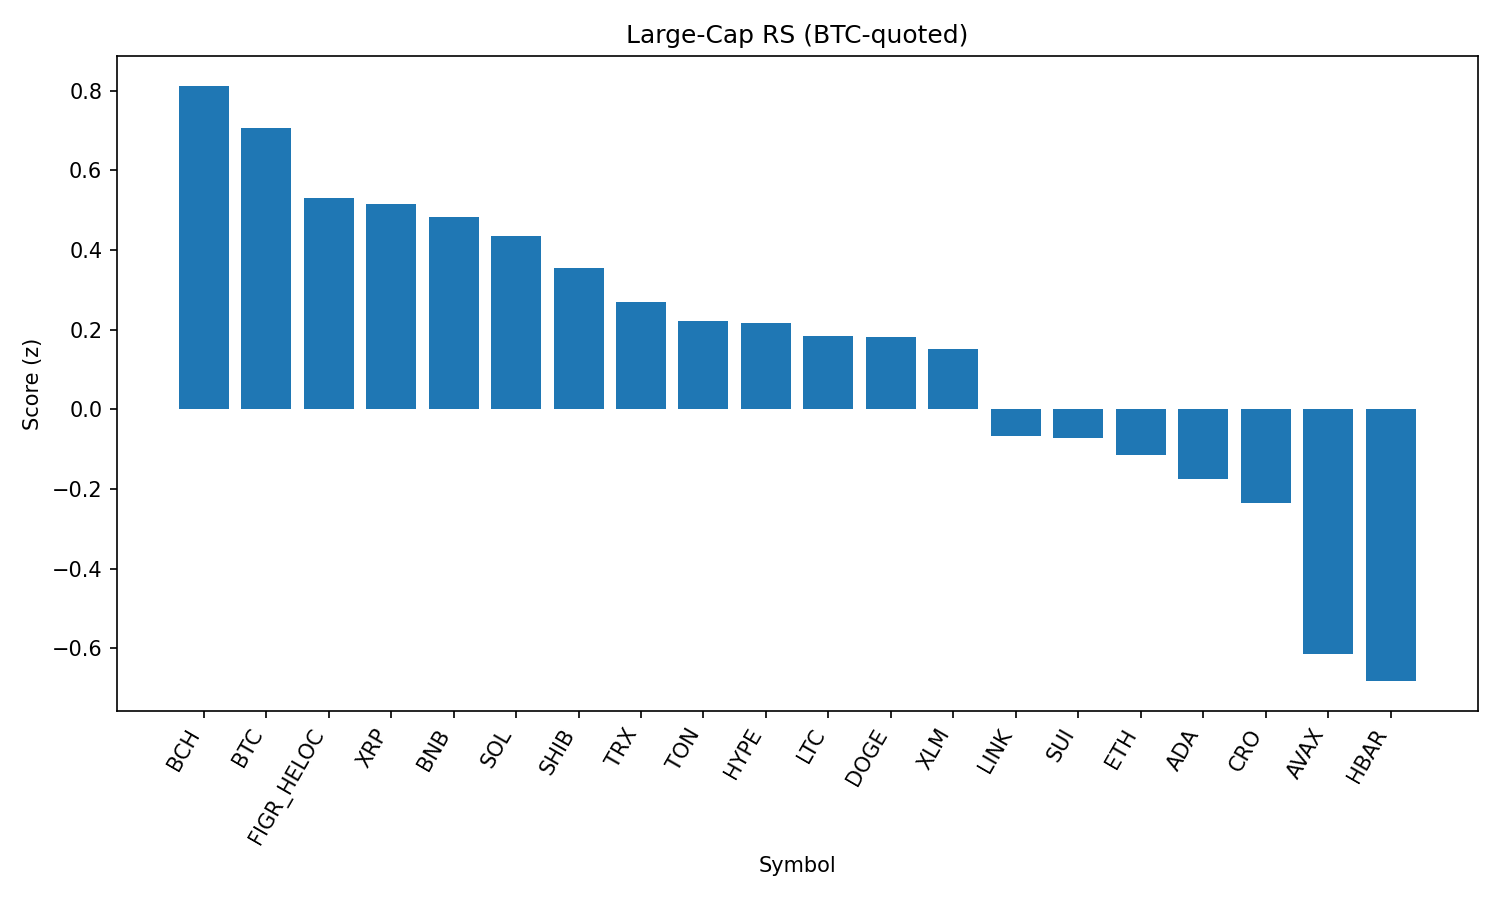

The table this chart was drawn from, first rows:
rank, name, symbol, price_btc, price_usd, pct_1h_btc, pct_24h_btc, pct_7d_btc, market_cap_rank, market_cap_usd, volume_usd, score
1, Bitcoin Cash, BCH, 0.005185, 576.7, -0.3515, 3.481, 5.608, 21, 11500215325, 390099832, 0.8128
2, Bitcoin, BTC, 1.0, 111215, 0.0, 0.0, 0.0, 1, 2213504594245, 49691355620, 0.7072
3, Figure Heloc, FIGR_HELOC, 8.88e-06, 0.9879, 0.03788, -1.656, 0.0, 18, 12043954569, 80630, 0.5307
4, XRP, XRP, 2.542e-05, 2.83, -0.08878, 0.1257, -3.859, 3, 168136927111, 7354161798, 0.5148
5, BNB, BNB, 0.007639, 849.5, 0.07287, -2.273, -0.9472, 5, 118234280588, 1507134506, 0.4839
6, Solana, SOL, 0.001826, 203.1, -0.4066, -0.3071, 5.56, 6, 109798792478, 7827125521, 0.4348
7, Shiba Inu, SHIB, 1.11176e-10, 1.236e-05, -0.2885, -0.7006, 0.1744, 31, 7284158405, 246084185, 0.355
8, TRON, TRX, 3.04e-06, 0.338, -0.07988, -2.391, -4.238, 9, 31996350916, 922472172, 0.27
9, Toncoin, TON, 2.816e-05, 3.13, -0.3194, -1.537, -1.126, 30, 8039257147, 127496621, 0.2227
10, Hyperliquid, HYPE, 0.0004009, 44.59, -0.2515, -1.697, -3.108, 17, 12084620022, 377370180, 0.218
11, Litecoin, LTC, 0.000997, 110.9, -0.379, -1.209, -1.96, 28, 8455855021, 554721936, 0.1852
12, Dogecoin, DOGE, 1.91e-06, 0.2121, -0.1834, -3.315, -0.8923, 10, 31942457369, 2318392504, 0.1812
13, Stellar, XLM, 3.26e-06, 0.3627, -0.4082, 0.2187, -7.948, 22, 11366041040, 321803600, 0.1521
14, Chainlink, LINK, 0.0002082, 23.16, -0.6134, -1.036, -5.251, 13, 15687630499, 1213355249, -0.06646
15, Sui, SUI, 2.934e-05, 3.26, -0.605, -1.249, -4.944, 20, 11662523466, 1107179387, -0.07209
16, Ethereum, ETH, 0.03898, 4335, -0.5003, -3.073, -5.432, 2, 522751053852, 34051173529, -0.1147
17, Cardano, ADA, 7.36e-06, 0.8183, -0.7113, -1.419, -4.993, 11, 29858682493, 1530663199, -0.1751
18, Cronos, CRO, 2.33e-06, 0.2591, -0.9774, -6.659, 22.52, 27, 8700435187, 179746875, -0.235
19, Avalanche, AVAX, 0.000214, 23.79, -1.355, -1.828, 0.5376, 23, 10042481283, 775860716, -0.6132
20, Hedera, HBAR, 1.92e-06, 0.2141, -1.009, -2.948, -10.16, 25, 9067737876, 269169501, -0.6823
21, World Liberty Financial, WLFI, 2.02e-06, 0.2241, -2.744, -17.22, 0.0, 35, 6053166384, 2347038250, -3.17
